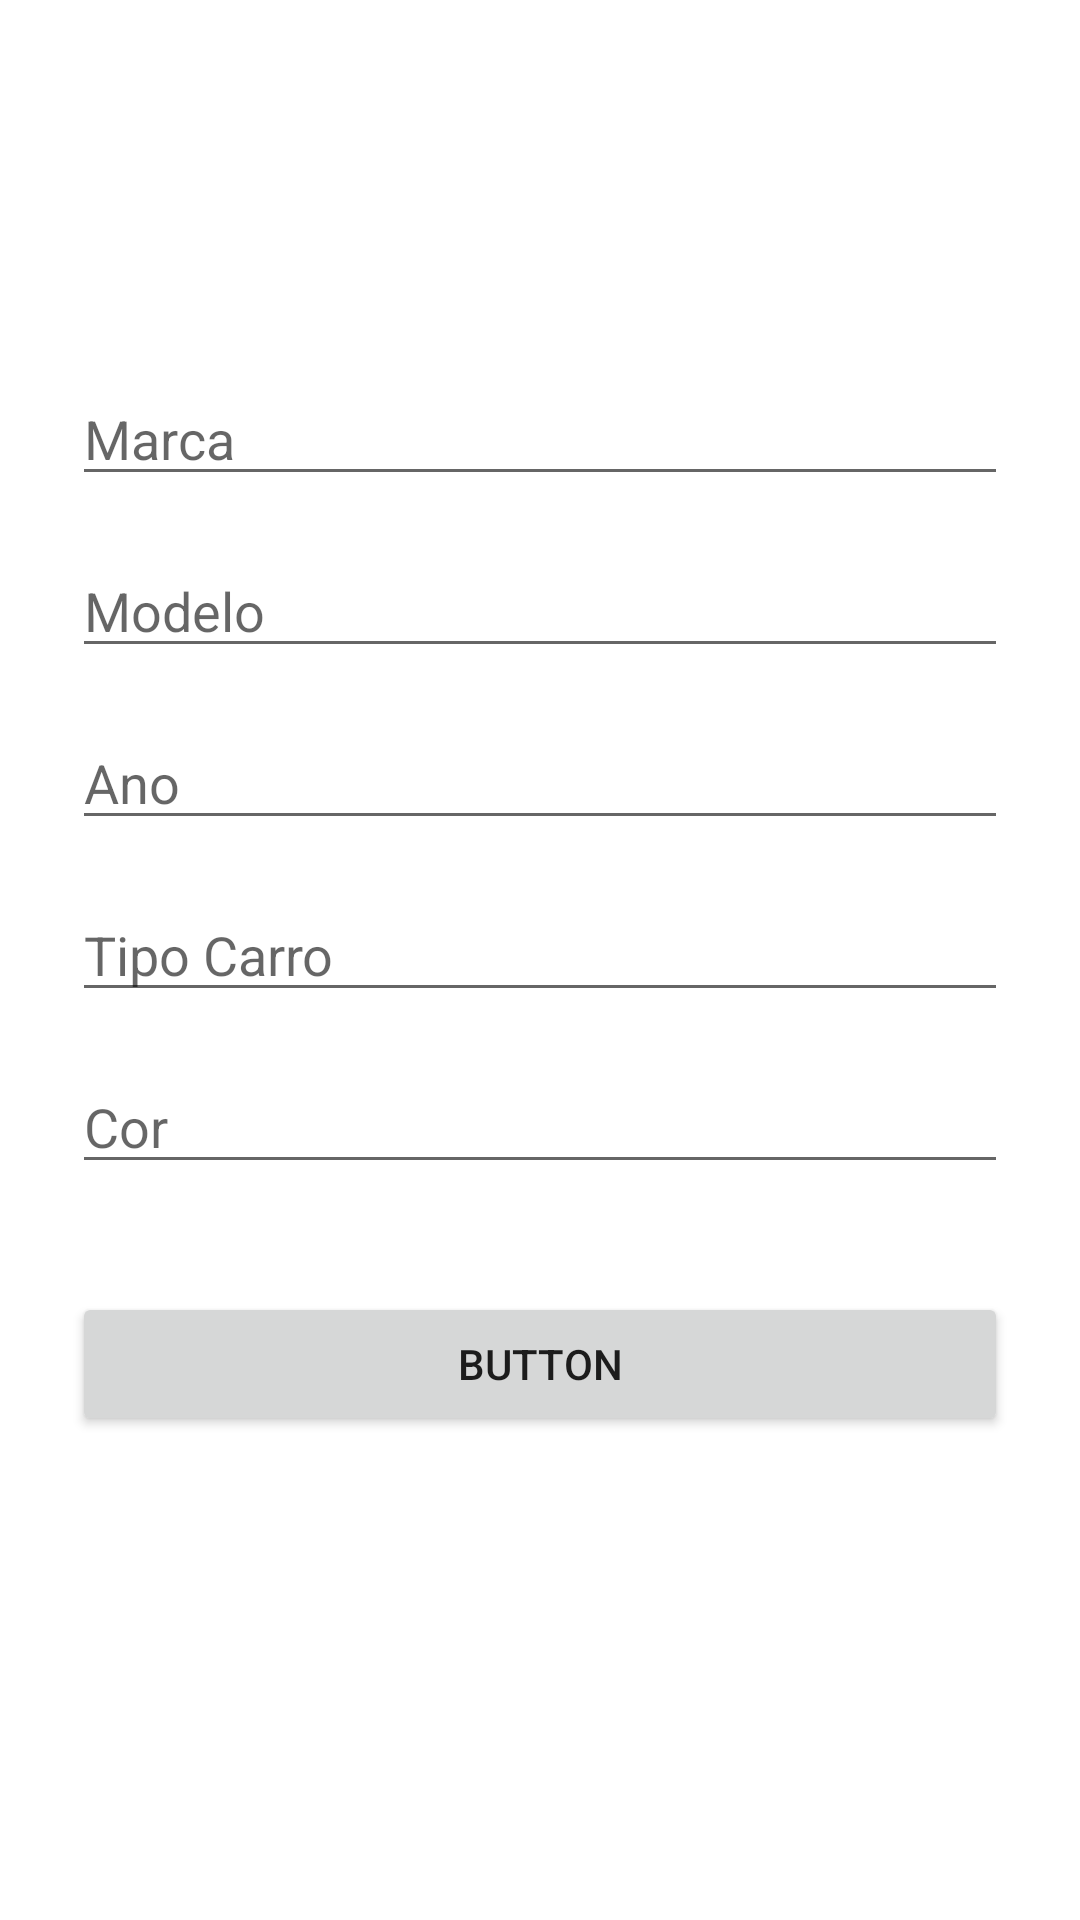

Layout XML and referenced resources for this Android screen:
<!-- AndroidManifest.xml: application theme Theme.Lojadecarro -->
<!-- res/layout/fragment_addcarro.xml -->
<?xml version="1.0" encoding="utf-8"?>
<androidx.constraintlayout.widget.ConstraintLayout xmlns:android="http://schemas.android.com/apk/res/android"
    xmlns:app="http://schemas.android.com/apk/res-auto"
    xmlns:tools="http://schemas.android.com/tools"
    android:layout_width="match_parent"
    android:layout_height="match_parent"
    android:padding="24dp"
    tools:context=".fragment.add.AddCarFragment">

    <EditText
        android:id="@+id/addMarca"
        android:layout_width="match_parent"
        android:layout_height="wrap_content"
        android:layout_marginTop="100dp"
        android:ems="10"
        android:hint="Marca"
        android:inputType="textPersonName"
        app:layout_constraintEnd_toEndOf="parent"
        app:layout_constraintStart_toStartOf="parent"
        app:layout_constraintTop_toTopOf="parent" />

    <EditText
        android:id="@+id/addModelo"
        android:layout_width="match_parent"
        android:layout_height="wrap_content"
        android:layout_marginTop="16dp"
        android:ems="10"
        android:hint="Modelo"
        android:inputType="textPersonName"
        app:layout_constraintEnd_toEndOf="parent"
        app:layout_constraintHorizontal_bias="0.5"
        app:layout_constraintStart_toStartOf="parent"
        app:layout_constraintTop_toBottomOf="@+id/addMarca" />

    <EditText
        android:id="@+id/addAno"
        android:layout_width="match_parent"
        android:layout_height="wrap_content"
        android:layout_marginTop="16dp"
        android:ems="10"
        android:hint="Ano"
        android:inputType="number"
        app:layout_constraintEnd_toEndOf="parent"
        app:layout_constraintHorizontal_bias="0.5"
        app:layout_constraintStart_toStartOf="parent"
        app:layout_constraintTop_toBottomOf="@+id/addModelo" />

    <EditText
        android:id="@+id/addTipo"
        android:layout_width="match_parent"
        android:layout_height="wrap_content"
        android:layout_marginTop="16dp"
        android:ems="10"
        android:hint="Tipo Carro"
        android:inputType="textPersonName"
        app:layout_constraintEnd_toEndOf="parent"
        app:layout_constraintHorizontal_bias="0.5"
        app:layout_constraintStart_toStartOf="parent"
        app:layout_constraintTop_toBottomOf="@+id/addAno" />

    <EditText
        android:id="@+id/addCor"
        android:layout_width="match_parent"
        android:layout_height="wrap_content"
        android:layout_marginTop="16dp"
        android:ems="10"
        android:hint="Cor"
        android:inputType="textPersonName"
        app:layout_constraintEnd_toEndOf="parent"
        app:layout_constraintHorizontal_bias="0.5"
        app:layout_constraintStart_toStartOf="parent"
        app:layout_constraintTop_toBottomOf="@+id/addTipo" />

    <Button
        android:id="@+id/addbtn"
        android:layout_width="match_parent"
        android:layout_height="wrap_content"
        android:layout_marginTop="36dp"
        android:text="Button"
        app:layout_constraintEnd_toEndOf="parent"
        app:layout_constraintHorizontal_bias="0.498"
        app:layout_constraintStart_toStartOf="parent"
        app:layout_constraintTop_toBottomOf="@+id/addCor" />
</androidx.constraintlayout.widget.ConstraintLayout>
<!-- resources referenced by this layout -->
<resources>
  <style name="Theme.Lojadecarro" parent="Theme.MaterialComponents.DayNight.DarkActionBar">
          
          <item name="colorPrimary">@color/purple_500</item>
          <item name="colorPrimaryVariant">@color/purple_700</item>
          <item name="colorOnPrimary">@color/white</item>
          
          <item name="colorSecondary">@color/teal_200</item>
          <item name="colorSecondaryVariant">@color/teal_700</item>
          <item name="colorOnSecondary">@color/black</item>
          
          <item name="android:statusBarColor" tools:targetApi="l">?attr/colorPrimaryVariant</item>
          
      </style>
  <!-- not gathered from this repository: default colours our renderer supplied (Android Studio template values) -->
  <color name="purple_500">#FF6200EE</color>
  <color name="purple_700">#FF3700B3</color>
  <color name="teal_200">#FF03DAC5</color>
  <color name="teal_700">#FF018786</color>
  <color name="black">#FF000000</color>
  <color name="white">#FFFFFFFF</color>
</resources>
